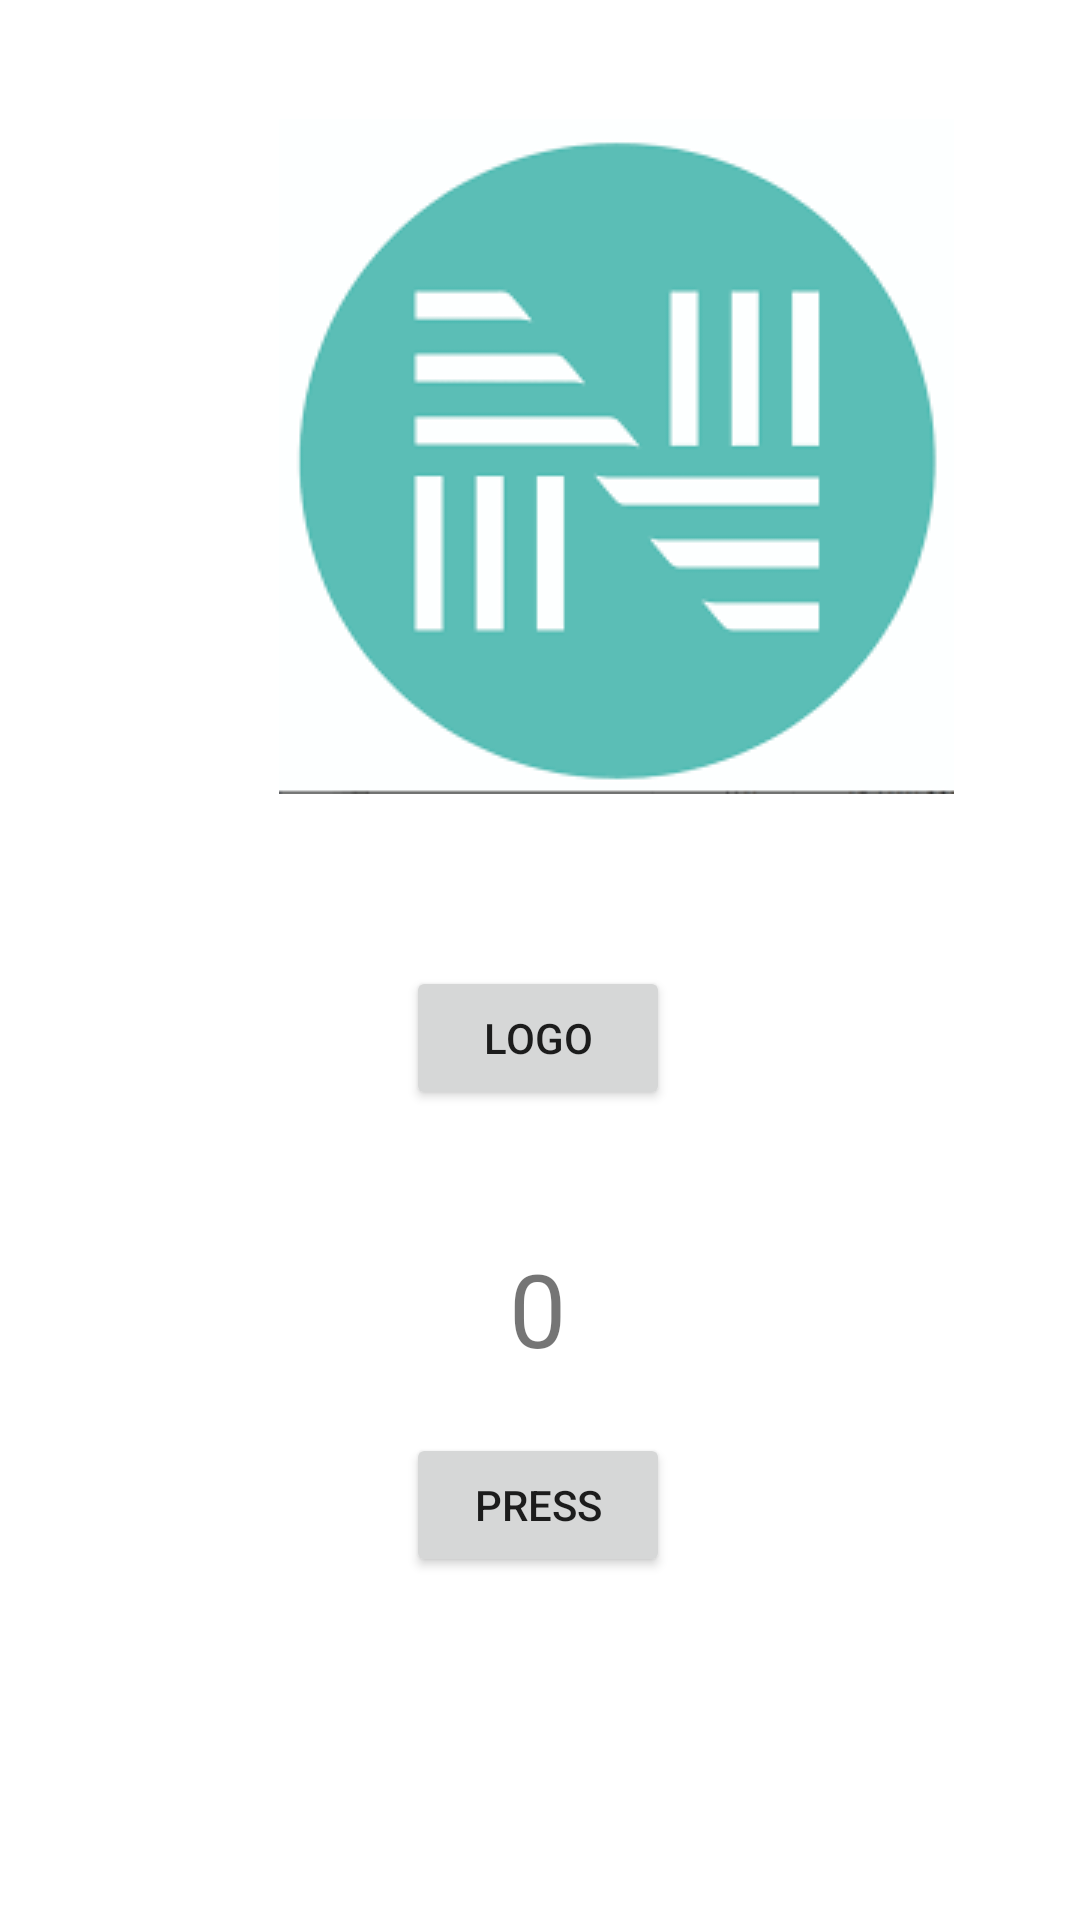

Write the Android layout XML for this screen, with the resource values it uses.
<!-- AndroidManifest.xml: application theme Theme.Nanotypos -->
<!-- res/layout/activity_main.xml -->
<?xml version="1.0" encoding="utf-8"?>
<androidx.constraintlayout.widget.ConstraintLayout xmlns:android="http://schemas.android.com/apk/res/android"
    xmlns:app="http://schemas.android.com/apk/res-auto"
    xmlns:tools="http://schemas.android.com/tools"
    android:layout_width="match_parent"
    android:layout_height="match_parent"
    tools:context=".MainActivity">

    <TextView
        android:id="@+id/textView"
        android:layout_width="wrap_content"
        android:layout_height="wrap_content"
        android:text="0"
        android:textSize="34sp"
        app:layout_constraintBottom_toBottomOf="parent"
        app:layout_constraintHorizontal_bias="0.498"
        app:layout_constraintLeft_toLeftOf="parent"
        app:layout_constraintRight_toRightOf="parent"
        app:layout_constraintTop_toTopOf="parent"
        app:layout_constraintVertical_bias="0.695" />

    <ImageView
        android:id="@+id/logo_image"
        android:layout_width="wrap_content"
        android:layout_height="wrap_content"
        android:layout_marginStart="93dp"
        android:layout_marginEnd="93dp"
        app:layout_constraintBottom_toTopOf="@+id/textView"
        app:layout_constraintEnd_toEndOf="parent"
        app:layout_constraintHorizontal_bias="0.0"
        app:layout_constraintStart_toStartOf="parent"
        app:layout_constraintTop_toTopOf="parent"
        app:layout_constraintVertical_bias="0.211"
        app:srcCompat="@drawable/nanotypus" />

    <Button
        android:id="@+id/pressButton"
        android:layout_width="wrap_content"
        android:layout_height="wrap_content"
        android:text="Press"
        app:layout_constraintBottom_toBottomOf="parent"
        app:layout_constraintEnd_toEndOf="parent"
        app:layout_constraintHorizontal_bias="0.498"
        app:layout_constraintStart_toStartOf="parent"
        app:layout_constraintTop_toBottomOf="@+id/textView"
        app:layout_constraintVertical_bias="0.142" />

    <Button
        android:id="@+id/logoButton"
        android:layout_width="wrap_content"
        android:layout_height="wrap_content"
        android:text="Logo"
        app:layout_constraintBottom_toTopOf="@+id/textView"
        app:layout_constraintEnd_toEndOf="parent"
        app:layout_constraintHorizontal_bias="0.498"
        app:layout_constraintStart_toStartOf="parent"
        app:layout_constraintTop_toTopOf="parent"
        app:layout_constraintVertical_bias="0.881" />

</androidx.constraintlayout.widget.ConstraintLayout>
<!-- resources referenced by this layout -->
<resources>
  <!-- drawable nanotypus: png bitmap (drawable, 3201 bytes) -->
  <style name="Theme.Nanotypos" parent="Theme.MaterialComponents.DayNight.DarkActionBar">
          
          <item name="colorPrimary">@color/purple_500</item>
          <item name="colorPrimaryVariant">@color/purple_700</item>
          <item name="colorOnPrimary">@color/white</item>
          
          <item name="colorSecondary">@color/teal_200</item>
          <item name="colorSecondaryVariant">@color/teal_700</item>
          <item name="colorOnSecondary">@color/black</item>
          
          <item name="android:statusBarColor" tools:targetApi="l">?attr/colorPrimaryVariant</item>
          
      </style>
  <color name="purple_500">#FF6200EE</color>
  <color name="purple_700">#FF3700B3</color>
  <color name="white">#FFFFFFFF</color>
  <color name="teal_200">#FF03DAC5</color>
  <color name="teal_700">#FF018786</color>
  <color name="black">#FF000000</color>
</resources>
